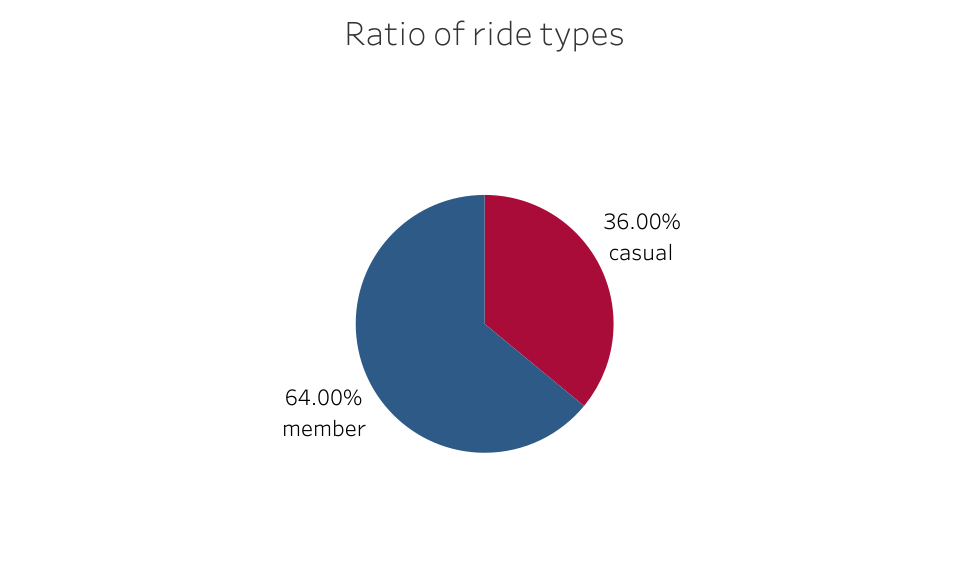

Data behind this chart, as committed beside it:
member_casual, type_ratio
casual, 0.36
member, 0.64
